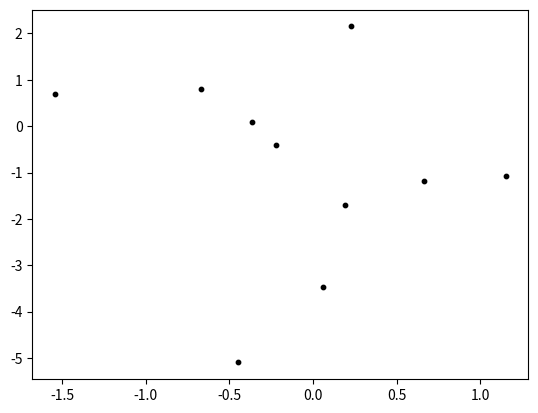

Recreate this plot in Python. (Note: this script raises an exception after producing the figure.)
'''
Self made kernel density estimation

[redacted]
'''

import numpy as np
import matplotlib.pyplot as plt
from scipy.stats import norm
from scipy.stats import gaussian_kde
from scipy.stats import multivariate_normal
import time as time

########################################
############# FUNCTIONS ################
########################################

#Run scipy.stats.gaussian_kde on a set of points for comparison
test = 0
if test == 1:

    # Generate data
    mu = [0., 0.]
    sigma = [[1, 0], [0, 5]]
    n = 1000

    x, y = np.random.multivariate_normal(mu, sigma, n).T
    # Plot data
    fig, ax = plt.subplots()
    ax.scatter(x, y, alpha=0.2, s=1)
    ax.set_xlabel('x')
    ax.set_ylabel('y')
    ax.set_title('Scatter plot of data')
    plt.show()

    # Estimate density
    xy = np.vstack([x, y])
    z = gaussian_kde(xy)(xy)

    # Plot density
    fig, ax = plt.subplots()
    ax.scatter(x, y, c=z, s=1, alpha=0.2)
    ax.set_xlabel('x')
    ax.set_ylabel('y')
    ax.set_title('Scatter plot of data with density')
    plt.show()

    #Create a grid
    #Define the grid
    xmin = np.min(x)
    xmax = np.max(x)
    ymin = np.min(y)
    ymax = np.max(y)
    #Define the resolution
    dxy_grid = 0.1
    #Create a grid
    x_grid = np.arange(xmin,xmax,dxy_grid)
    y_grid = np.arange(ymin,ymax,dxy_grid)
    #Create a grid of points
    xx, yy = np.meshgrid(x_grid,y_grid)

    time_start = time.time()
    #evaluate the kernel on the datapoints and grid
    grid_points = np.vstack([xx.ravel(),yy.ravel()])
    kde = gaussian_kde(xy)
    z = kde.evaluate(grid_points)
    #Reshape the z values to the grid
    z = z.reshape(xx.shape)
    time_end = time.time()
    print('Time elapsed: ',time_end-time_start)

    #Plot the kernel density estimate
    #number of contours
    N = 8
    fig, ax = plt.subplots()
    ax.contour(xx, yy, z, N, linewidths=0.8, colors='k')
    ax.contourf(xx, yy, z, N,cmap='RdBu_r')
    ax.set_xlabel('x')
    ax.set_ylabel('y')
    ax.set_title('Kernel density estimate')
    plt.show()

################################################
############# CREATE MY OWN KDE ################
################################################

#use gaussian kernel
#Define the kernel
def gaussian_kernel(x,bw=1):
    #create a gaussian kernel
    return (1/(bw*np.sqrt(2*np.pi)))*np.exp(-0.5*(x/bw)**2)


def gaussian_kernel_2d(x,y,bw=[[1,0],[0,1]],norm='l2norm'):
    #create a 2d gaussian kernel with bandwidth (standard deviation) bw
    #located at (x,y)
    #normalizes the kernel according to norm which has options
    #'l2norm', 'l1norm', 'maxnorm' or 'none' (no normalization)
    #default is 'l2norm'
    #bw is a 2x2 matrix with the bandwidths on the diagonal
    #and the covariance on the off-diagonal

    #make it quick if the kernel is symmetric (diagonal bandwidth with the same value)
    dens_kernel = np.zeros((len(x),len(y)))
    
#    if bw[0,1] == 0 and bw[1,0] == 0:
#    dens_kernel = ((1/(2*np.pi*bw**2))*np.exp(-0.5*((x/bw)**2+(y/bw)**2)))

    for i in range(len(x)):
        for j in range(len(y)):
            dens_kernel[i,j] = multivariate_normal.pdf([x[i],y[j]],mean=[0,0],cov=bw)

    return normalize_kernel(dens_kernel,norm=norm)

def gaussian_kernel_2d_sym(x,y,bw=1,norm='l2norm'):
    #create a 2d gaussian kernel with bandwidth (standard deviation) bw
    #located at (x,y)
    #normalizes the kernel according to norm which has options
    #'l2norm', 'l1norm', 'maxnorm' or 'none' (no normalization)
    #default is 'l2norm'
    #bw is a 2x2 matrix with the bandwidths on the diagonal
    #and the covariance on the off-diagonal

    #make it quick if the kernel is symmetric (diagonal bandwidth with the same value)
    dens_kernel = ((1/(2*np.pi*bw**2))*np.exp(-0.5*((x/bw)**2+(y/bw)**2)))

    #normalize the kernel
    dens_kernel = dens_kernel/np.sum(dens_kernel)

    return normalize_kernel(dens_kernel,norm=norm)

def normalize_kernel(kernel,norm='l2norm'):
    #normalize the kernel
    if norm == 'l2norm':
        return kernel/np.sum(kernel)
    elif norm == 'l1norm':
        return kernel/np.sum(kernel)
    elif norm == 'maxnorm':
        return kernel/np.max(kernel)
    else:
        return kernel


#generate data
mu = [0., 0.]
sigma = [[1, 0], [0, 5]]
n = 10
x,y = np.random.multivariate_normal(mu, sigma, n).T

#plot the points
fig, ax = plt.subplots()
ax.scatter(x, y, alpha=1, s=10, c='k')

#kde parameters
bw = 0.1 #bandwidth

#assign a gaussian 2d kernel to each datapoint and compute the sum on a grid
#Define the grid
xmin = np.min(x)-3
xmax = np.max(x)+3
ymin = np.min(y)-3
ymax = np.max(y)+3
#Define the resolution
dxy_grid = 0.1
#Create a grid
x_grid = np.arange(xmin,xmax,dxy_grid)
y_grid = np.arange(ymin,ymax,dxy_grid)
#Create a grid of points
xx, yy = np.meshgrid(x_grid,y_grid)

#evaluate the kernel on the datapoints and grid
grid_points = np.vstack([xx.ravel(),yy.ravel()])
#Create a kernel matrix for each datapoint
kernel_matrix_sum = np.zeros((len(grid_points[0])))
#craete a matrix that can hold 3x3 kernel matrices
kernel_matrix = np.zeros((n,3,3))
for i in range(n):
    #calculate the kernel for each datapoint
    #kernel_matrix[i,:] = gaussian_kernel_2d(grid_points[0]-x[i],grid_points[1]-y[i],bw=bw)
    #create a matrix for creating the 3x3 kernel matrix
    a = np.array([[-bw,0,bw],[-bw,0,bw],[-bw,0,bw]])
    b = np.array([[bw,bw,bw],[0,0,0],[-bw,-bw,-bw]])
    #kernel_matrix[i,:] = #gaussian_kernel_2d_sym(a,b,bw=1, norm='l2norm')
    kernel_matrix[i,:,:] = ((1/(2*np.pi*bw**2))*np.exp(-0.5*((a/bw)**2+(b/bw)**2)))/np.sum(((1/(2*np.pi*bw**2))*np.exp(-0.5*((a/bw)**2+(b/bw)**2))))
    #add the kernel_matrix values by binning them into the grid using digitize
    #get the indices of the grid points that are closest to the datapoints
    #locaatio of kernel function using a, b and x/y
    lx = a+x[i]
    ly = b+y[i]
    #get the indices of the grid points that are closest to the datapoints
    ix = np.digitize(lx,x_grid)
    iy = np.digitize(ly,y_grid)
    #add the kernel values to the kernel_matrix_sum
    kernel_matrix_sum[ix,iy] += kernel_matrix[i,:,:].ravel()  

    



    #check if the kernle is normalized
    print(np.sum(kernel_matrix[i,:]))

#Sum the kernel matrices
z = np.sum(kernel_matrix,axis=0)
#Reshape the z values to the grid
z = z.reshape(xx.shape)

#Plot the kernel density estimate
N = 8 #number of contours
fig, ax = plt.subplots()
ax.contour(xx, yy, z, N, linewidths=0.8, colors='k')
ax.contourf(xx, yy, z, N,cmap='RdBu_r')
#plot the datapoints
ax.scatter(x, y, alpha=1, s=10, c='k')
ax.set_xlabel('x')
ax.set_ylabel('y')
ax.set_title('Kernel density estimate')
plt.show()





